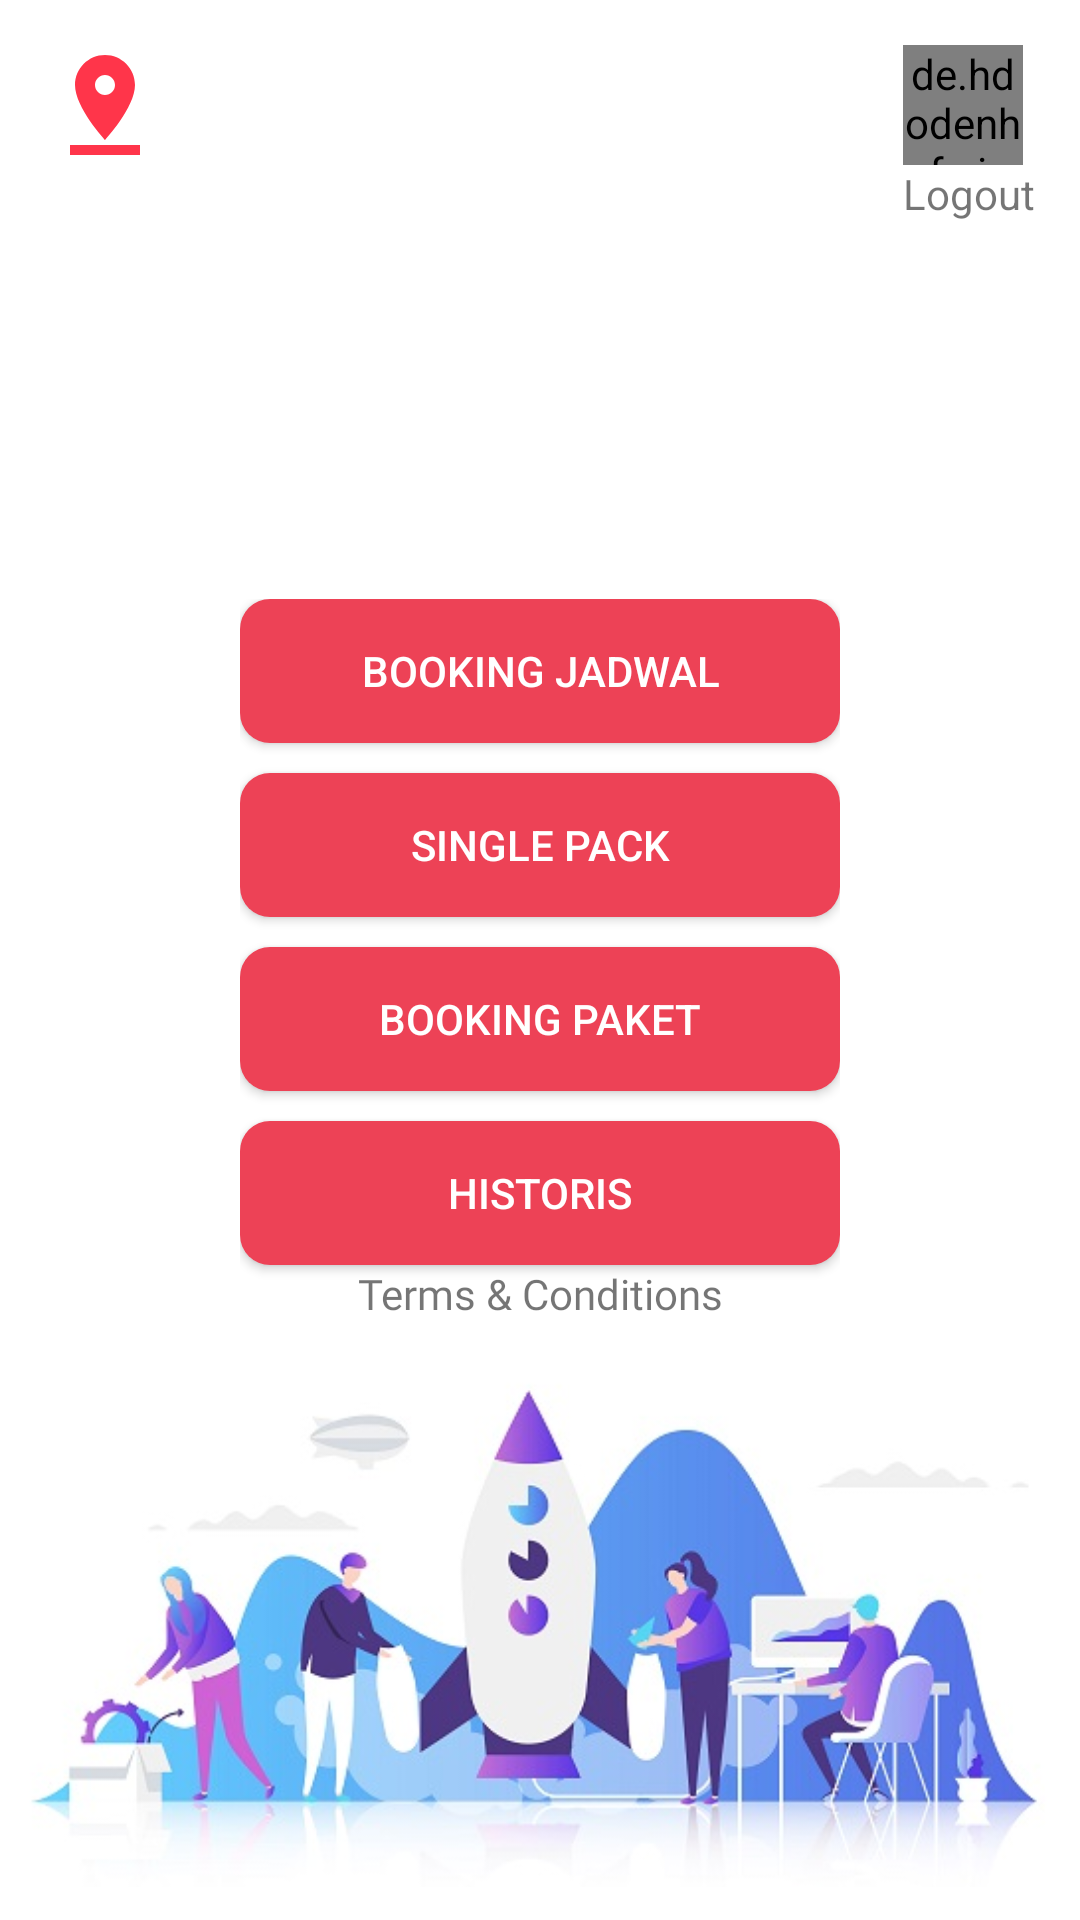

Write the Android layout XML for this screen, with the resource values it uses.
<!-- AndroidManifest.xml: application theme AppTheme -->
<!-- res/layout/activity_homa.xml -->
<?xml version="1.0" encoding="utf-8"?>
<androidx.constraintlayout.widget.ConstraintLayout xmlns:android="http://schemas.android.com/apk/res/android"
    xmlns:app="http://schemas.android.com/apk/res-auto"
    xmlns:tools="http://schemas.android.com/tools"
    android:layout_width="match_parent"
    android:layout_height="match_parent"
    android:background="#FFFFFF"
    android:orientation="vertical"
    tools:context=".ui.HomaActivity">


    <LinearLayout
        android:id="@+id/logoutBtn"
        app:layout_constraintEnd_toEndOf="parent"
        android:layout_margin="15dp"
        app:layout_constraintTop_toTopOf="parent"
        android:layout_width="wrap_content"
        android:orientation="vertical"
        android:layout_height="wrap_content">
        <de.hdodenhof.circleimageview.CircleImageView
            android:id="@+id/avatar"
            android:layout_width="40dp"
            android:layout_height="40dp"
            android:src="@drawable/ic_baseline_account_circle_24"/>

        <TextView
            android:layout_width="wrap_content"
            android:layout_height="wrap_content"
            android:text="Logout"
            />
    </LinearLayout>

    <LinearLayout
        android:id="@+id/map"
        android:layout_width="wrap_content"
        android:layout_height="wrap_content"
        android:layout_margin="15dp"
        android:orientation="vertical"
        app:layout_constraintStart_toStartOf="parent"

        app:layout_constraintTop_toTopOf="parent">

        <ImageView
            android:layout_width="40dp"
            android:layout_height="40dp"
            android:src="@drawable/ic_baseline_pin_drop_24" />
    </LinearLayout>


    <ImageView
        android:id="@+id/imageView"
        android:layout_width="200dp"
        android:layout_height="50dp"
        android:layout_marginTop="60dp"
        android:scaleType="centerCrop"
        android:src="@drawable/logo"
        app:layout_constraintEnd_toEndOf="parent"
        app:layout_constraintHorizontal_bias="0.497"
        app:layout_constraintStart_toStartOf="parent"
        app:layout_constraintTop_toTopOf="parent" />

    <LinearLayout
        android:layout_width="wrap_content"
        android:layout_height="wrap_content"
        android:gravity="center"
        android:layout_marginTop="320dp"
        android:orientation="vertical"
        app:layout_constraintEnd_toEndOf="parent"
        app:layout_constraintStart_toStartOf="parent"
        app:layout_constraintTop_toBottomOf="@+id/imageView">

    </LinearLayout>

    <LinearLayout
        android:id="@+id/linearLayout"
        android:layout_width="wrap_content"
        android:layout_height="wrap_content"
        android:orientation="vertical"
        app:layout_constraintBottom_toBottomOf="parent"
        app:layout_constraintEnd_toEndOf="parent"
        app:layout_constraintStart_toStartOf="parent"
        app:layout_constraintTop_toTopOf="parent">

        <Button
            android:id="@+id/single"
            android:layout_width="200dp"
            android:layout_height="wrap_content"
            android:layout_marginBottom="10dp"
            android:background="@drawable/bg_button_pilihan"
            android:gravity="center"
            android:text="Booking Jadwal"
            android:textColor="#FFFFFF" />


        <Button
            android:id="@+id/singlePack"
            android:layout_width="200dp"
            android:layout_height="wrap_content"
            android:layout_marginBottom="10dp"
            android:background="@drawable/bg_button_pilihan"
            android:gravity="center"
            android:text="Single Pack"
            android:textColor="#FFFFFF" />

        <Button
            android:id="@+id/komplit"
            android:layout_width="200dp"
            android:layout_marginBottom="10dp"
            android:layout_height="wrap_content"
            android:layout_gravity="center_horizontal"
            android:background="@drawable/bg_button_pilihan"
            android:text="Booking Paket"
            android:textColor="#FFFFFF" />

        <Button
            android:id="@+id/historis"
            android:layout_width="200dp"
            android:layout_height="wrap_content"
            android:layout_gravity="center_horizontal"
            android:background="@drawable/bg_button_pilihan"
            android:text="Historis"
            android:textColor="#FFFFFF" />


        <TextView
            android:id="@+id/termsbt"
            android:textAlignment="center"
            android:layout_width="match_parent"
            android:layout_height="wrap_content"
            android:fontFamily="@font/segoeui_semibold"
            android:text="Terms &amp; Conditions" />
    </LinearLayout>

    <ImageView
        android:layout_width="match_parent"
        android:layout_height="200dp"
        android:src="@drawable/f"
        app:layout_constraintBottom_toBottomOf="parent" />
</androidx.constraintlayout.widget.ConstraintLayout>
<!-- resources referenced by this layout -->
<resources>
  <!-- drawable bg_button_pilihan (drawable-v24) -->
  <?xml version="1.0" encoding="utf-8"?>
  <shape xmlns:android="http://schemas.android.com/apk/res/android"
      android:shape="rectangle">
      <solid
          android:color="#ED4256"/>
      <corners
          android:radius="10dp"/>
  
  </shape>
  <!-- drawable f: jpg bitmap (drawable, 36324 bytes) -->
  <!-- drawable ic_baseline_account_circle_24 (drawable) -->
  <vector android:height="24dp" android:tint="#FF354A"
      android:viewportHeight="24" android:viewportWidth="24"
      android:width="24dp" xmlns:android="http://schemas.android.com/apk/res/android">
      <path android:fillColor="@android:color/white" android:pathData="M12,2C6.48,2 2,6.48 2,12s4.48,10 10,10 10,-4.48 10,-10S17.52,2 12,2zM12,5c1.66,0 3,1.34 3,3s-1.34,3 -3,3 -3,-1.34 -3,-3 1.34,-3 3,-3zM12,19.2c-2.5,0 -4.71,-1.28 -6,-3.22 0.03,-1.99 4,-3.08 6,-3.08 1.99,0 5.97,1.09 6,3.08 -1.29,1.94 -3.5,3.22 -6,3.22z"/>
  </vector>
  <!-- drawable ic_baseline_pin_drop_24 (drawable) -->
  <vector android:height="24dp" android:tint="#FF354A"
      android:viewportHeight="24" android:viewportWidth="24"
      android:width="24dp" xmlns:android="http://schemas.android.com/apk/res/android">
      <path android:fillColor="@android:color/white" android:pathData="M18,8c0,-3.31 -2.69,-6 -6,-6S6,4.69 6,8c0,4.5 6,11 6,11s6,-6.5 6,-11zM10,8c0,-1.1 0.9,-2 2,-2s2,0.9 2,2 -0.89,2 -2,2c-1.1,0 -2,-0.9 -2,-2zM5,20v2h14v-2L5,20z"/>
  </vector>
  <style name="AppTheme" parent="Theme.AppCompat.Light.NoActionBar">
          
          <item name="colorPrimary">#ef2039</item>
          <item name="colorPrimaryDark">#ef2039</item>
          <item name="colorAccent">@color/colorAccent</item>
      </style>
  <!-- not gathered from this repository: default colours our renderer supplied (Android Studio template values) -->
  <color name="colorAccent">#FF03DAC5</color>
</resources>
